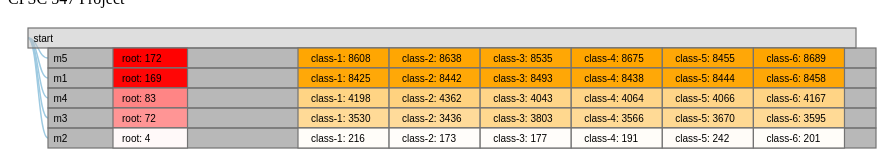
D3 v3 page, settled after 360 driven frames (6 s of simulated time); the page loaded 1 data file(s).


// ── js/d3TreeAgg.js

var margin = {top: 30, right: 20, bottom: 30, left: 20},
    width = 960 - margin.left - margin.right,
    barHeight = 20,
    barWidth = width * .9;

var infoBarHeight = 20, infoBarWidth = barWidth * .09;  
var classBarHeight = infoBarHeight, classBarWidth = barWidth * .05;
var cumClBarHeight = infoBarHeight, cumClBarWidth = barWidth * .11;

var i = 0,
    duration = 400,
    root;

var tree = d3.layout.tree()
    .nodeSize([0, 20]);

var diagonal = d3.svg.diagonal()
    .projection(function(d) { return [d.y, d.x]; });

var svg = d3.select("body").append("svg")
    .attr("width", width + margin.left + margin.right)
  .append("g")
    .attr("transform", "translate(" + margin.left + "," + margin.top + ")");

d3.json("aggTree_5_500.json", function(error, flare) {
  flare.x0 = 0;
  flare.y0 = 0;

//  console.log(flare);

  function toggleAll(d){
  	if(d.children) {
  		d.children.forEach(toggleAll);
  		toggle(d);
  	}
  }

  flare.children.forEach(toggleAll);

  update(root = flare);
});

function update(source) {

  var igDomain = root.domainIG;
  var clDomain = root.domainCl;
  var cumClDomain = root.domainCumCl;

  //console.log(source);

  var scaleInfoBar = d3.scale.linear()
        .domain(igDomain)
        .range(["white", "red"]);
  var colorInfoBarLeft = function(d) {
    return scaleInfoBar(d.less);
  }
  var colorInfoBarRight = function(d) {
    return scaleInfoBar(d.greater);
  }

  var scaleClassBar = d3.scale.linear()
          .domain(clDomain)
          .range(["white", "blue"]);
  var colorClassBar0 = function(d) {
    if (d.hasOwnProperty('classes')){
      //  console.log(d.classes)
      return scaleClassBar(d.classes.ook);
    } else {
      return
    }
  }
  var colorClassBar1 = function(d) {
    if (d.hasOwnProperty('classes')){
      return scaleClassBar(d.classes.bpsk);
    } else {
      return
    }
  }
  var colorClassBar2 = function(d) {
    if (d.hasOwnProperty('classes')){
      return scaleClassBar(d.classes.oqpsk);
    } else {
      return
    }
  }
  var colorClassBar3 = function(d) {
    if (d.hasOwnProperty('classes')){
      return scaleClassBar(d.classes.bfskA);
    } else {
      return
    }
  }
  var colorClassBar4 = function(d) {
    if (d.hasOwnProperty('classes')){
      return scaleClassBar(d.classes.bfskB);
    } else {
      return
    }
  }
  var colorClassBar5 = function(d) {
    if (d.hasOwnProperty('classes')){
      return scaleClassBar(d.classes.bfskR2);
    } else {
      return
    }
  }

  var scaleCumClBar = d3.scale.linear()
          .domain(cumClDomain)
          .range(["white", "orange"]);
  var colorCumClBar0 = function(d) {
    if (d.hasOwnProperty('cumCl')){
      //  console.log(d.classes)
      return scaleCumClBar(d.cumCl.ook);
    } else {
      return
    }
  }
  var colorCumClBar1 = function(d) {
    if (d.hasOwnProperty('cumCl')){
      return scaleCumClBar(d.cumCl.bpsk);
    } else {
      return
    }
  }
  var colorCumClBar2 = function(d) {
    if (d.hasOwnProperty('cumCl')){
      return scaleCumClBar(d.cumCl.oqpsk);
    } else {
      return
    }
  }
  var colorCumClBar3 = function(d) {
    if (d.hasOwnProperty('cumCl')){
      return scaleCumClBar(d.cumCl.bfskA);
    } else {
      return
    }
  }
  var colorCumClBar4 = function(d) {
    if (d.hasOwnProperty('cumCl')){
      return scaleCumClBar(d.cumCl.bfskB);
    } else {
      return
    }
  }
  var colorCumClBar5 = function(d) {
    if (d.hasOwnProperty('cumCl')){
      return scaleCumClBar(d.cumCl.bfskR2);
    } else {
      return
    }
  }


  // Compute the flattened node list. TODO use d3.layout.hierarchy.
  var nodes = tree.nodes(root);

//  console.log(nodes);

  var height = Math.max(500, nodes.length * barHeight + margin.top + margin.bottom);

  d3.select("svg").transition()
      .duration(duration)
      .attr("height", height);

  d3.select(self.frameElement).transition()
      .duration(duration)
      .style("height", height + "px");

  // Compute the "layout".
  nodes.forEach(function(n, i) {
    n.x = i * barHeight;
  });

  // Update the nodes…
  var node = svg.selectAll("g.node")
      .data(nodes, function(d) { return d.id || (d.id = ++i); });

  var nodeEnter = node.enter().append("g")
      .attr("class", "node")
      .attr("transform", function(d) { return "translate(" + source.y0 + "," + source.x0 + ")"; })
      .style("opacity", 1e-6);

  // Enter any new nodes at the parent's previous position.
  nodeEnter.append("rect")
      .attr("y", -barHeight / 2)
      .attr("height", barHeight)
      .attr("width", barWidth)
      .style("fill", color)
      .on("click", click);

  //////// Info Bar
  xInfo = 65;
  nodeEnter.append("rect")
  		.attr("x", xInfo)
  		.attr("y", -barHeight / 2)
  		.attr("height", infoBarHeight)
  		.attr("width", infoBarWidth)
  		.style("fill", colorInfoBarLeft)
      .style("fill-opacity", opacityInfoBarLeft)
      .style("stroke-opacity", strokeOpacityInfoBarLeft)
  		.on("click", click);
  nodeEnter.append("rect")
      .attr("x", xInfo + 1 + infoBarWidth)
      .attr("y", -barHeight / 2)
      .attr("height", infoBarHeight)
      .attr("width", infoBarWidth)
      .style("fill", colorInfoBarRight)
      .style("fill-opacity", opacityInfoBarRight)
      .style("stroke-opacity", strokeOpacityInfoBarRight)
      .on("click", click);      

  nodeEnter.append("text")
      .attr("dy", 3.5)
      .attr("dx", xInfo + 9)
      .attr("text-anchor", "center")
      .text(function(d) { 
        if (d.name === "start") {
          return;
        } else if (d.type === "root") {
          return 'root: ' + d.less;
        } else {
          return 'left-split: ' + d.less;
        }
      });
  nodeEnter.append("text")
      .attr("dy", 3.5)
      .attr("dx", xInfo + 9 + infoBarWidth)
      .attr("text-anchor", "center")
      .text(function(d) { 
        if (d.type === "split") { return 'right-split: ' + d.greater } });
  
  ///////////////
  
  ///////// Class Bar
  /*
  xClass = 478;
  nodeEnter.append("rect")
      .attr("x", xClass)
      .attr("y", -barHeight / 2)
      .attr("height", infoBarHeight)
      .attr("width", classBarWidth)
      .style("fill", colorClassBar0)
      .style("fill-opacity", opacityInfoBarLeft)
      .style("stroke-opacity", strokeOpacityInfoBarLeft)
      .on("click", click);    
  nodeEnter.append("rect")
      .attr("x", xClass + classBarWidth)
      .attr("y", -barHeight / 2)
      .attr("height", infoBarHeight)
      .attr("width", classBarWidth)
      .style("fill", colorClassBar1)
      .style("fill-opacity", opacityInfoBarLeft)
      .style("stroke-opacity", strokeOpacityInfoBarLeft)
      .on("click", click);       
  nodeEnter.append("rect")
      .attr("x", xClass + 2*(classBarWidth))
      .attr("y", -barHeight / 2)
      .attr("height", infoBarHeight)
      .attr("width", classBarWidth)
      .style("fill", colorClassBar2)
      .style("fill-opacity", opacityInfoBarLeft)
      .style("stroke-opacity", strokeOpacityInfoBarLeft)
      .on("click", click);       
  nodeEnter.append("rect")
      .attr("x", xClass + 3*(classBarWidth))
      .attr("y", -barHeight / 2)
      .attr("height", infoBarHeight)
      .attr("width", classBarWidth)
      .style("fill", colorClassBar3)
      .style("fill-opacity", opacityInfoBarLeft)
      .style("stroke-opacity", strokeOpacityInfoBarLeft)
      .on("click", click);       
  nodeEnter.append("rect")
        .attr("x", xClass + 4*(classBarWidth))
        .attr("y", -barHeight / 2)
        .attr("height", infoBarHeight)
        .attr("width", classBarWidth)
        .style("fill", colorClassBar4)
        .style("fill-opacity", opacityInfoBarLeft)
        .style("stroke-opacity", strokeOpacityInfoBarLeft)
        .on("click", click);       
  nodeEnter.append("rect")
        .attr("x", xClass + 5*(classBarWidth))
        .attr("y", -barHeight / 2)
        .attr("height", infoBarHeight)
        .attr("width", classBarWidth)
        .style("fill", colorClassBar5)
        .style("fill-opacity", opacityInfoBarLeft)
        .style("stroke-opacity", strokeOpacityInfoBarLeft)
        .on("click", click);             

  var xClassText = xClass + 20;
  nodeEnter.append("text")
        .attr("dy", 3.5)
        .attr("dx", xClassText)
        .attr("text-anchor", "middle")
        .text(addTextClass0);
  nodeEnter.append("text")
        .attr("dy", 3.5)
        .attr("dx", xClassText + classBarWidth)
        .attr("text-anchor", "middle")
        .text(addTextClass1);
  nodeEnter.append("text")
        .attr("dy", 3.5)
        .attr("dx", xClassText + 2*classBarWidth)
        .attr("text-anchor", "middle")
        .text(addTextClass2);
  nodeEnter.append("text")
        .attr("dy", 3.5)
        .attr("dx", xClassText + 3*classBarWidth)
        .attr("text-anchor", "middle")
        .text(addTextClass3);
  nodeEnter.append("text")
        .attr("dy", 3.5)
        .attr("dx", xClassText + 4*classBarWidth)
        .attr("text-anchor", "middle")
        .text(addTextClass4);
  nodeEnter.append("text")
        .attr("dy", 3.5)
        .attr("dx", xClassText + 5*classBarWidth)
        .attr("text-anchor", "middle")
        .text(addTextClass5);                        
  */

  //////////////    

  ///////// Cum Class Bar
  xCumCl = 250;
  nodeEnter.append("rect")
      .attr("x", xCumCl)
      .attr("y", -barHeight / 2)
      .attr("height", infoBarHeight)
      .attr("width", cumClBarWidth)
      .style("fill", colorCumClBar0)
      .style("fill-opacity", opacityInfoBarLeft)
      .style("stroke-opacity", strokeOpacityInfoBarLeft)
      .on("click", click);    
  nodeEnter.append("rect")
      .attr("x", xCumCl + cumClBarWidth)
      .attr("y", -barHeight / 2)
      .attr("height", infoBarHeight)
      .attr("width", cumClBarWidth)
      .style("fill", colorCumClBar1)
      .style("fill-opacity", opacityInfoBarLeft)
      .style("stroke-opacity", strokeOpacityInfoBarLeft)
      .on("click", click);   
  nodeEnter.append("rect")
      .attr("x", xCumCl + 2*cumClBarWidth)
      .attr("y", -barHeight / 2)
      .attr("height", infoBarHeight)
      .attr("width", cumClBarWidth)
      .style("fill", colorCumClBar2)
      .style("fill-opacity", opacityInfoBarLeft)
      .style("stroke-opacity", strokeOpacityInfoBarLeft)
      .on("click", click);   
  nodeEnter.append("rect")
      .attr("x", xCumCl + 3*cumClBarWidth)
      .attr("y", -barHeight / 2)
      .attr("height", infoBarHeight)
      .attr("width", cumClBarWidth)
      .style("fill", colorCumClBar3)
      .style("fill-opacity", opacityInfoBarLeft)
      .style("stroke-opacity", strokeOpacityInfoBarLeft)
      .on("click", click);   
  nodeEnter.append("rect")
      .attr("x", xCumCl + 4*cumClBarWidth)
      .attr("y", -barHeight / 2)
      .attr("height", infoBarHeight)
      .attr("width", cumClBarWidth)
      .style("fill", colorCumClBar4)
      .style("fill-opacity", opacityInfoBarLeft)
      .style("stroke-opacity", strokeOpacityInfoBarLeft)
      .on("click", click);   
  nodeEnter.append("rect")
      .attr("x", xCumCl + 5*cumClBarWidth)
      .attr("y", -barHeight / 2)
      .attr("height", infoBarHeight)
      .attr("width", cumClBarWidth)
      .style("fill", colorCumClBar5)
      .style("fill-opacity", opacityInfoBarLeft)
      .style("stroke-opacity", strokeOpacityInfoBarLeft)
      .on("click", click);   


  var xCumClText = xCumCl + 13;
 
  nodeEnter.append("text")
        .attr("dy", 3.5)
        .attr("dx", xCumClText)
        .attr("text-anchor", "center")
        .text(addTextCumCl0);
  nodeEnter.append("text")
        .attr("dy", 3.5)
        .attr("dx", xCumClText + cumClBarWidth)
        .attr("text-anchor", "center")
        .text(addTextCumCl1);
  nodeEnter.append("text")
        .attr("dy", 3.5)
        .attr("dx", xCumClText + 2*cumClBarWidth)
        .attr("text-anchor", "center")
        .text(addTextCumCl2);
  nodeEnter.append("text")
        .attr("dy", 3.5)
        .attr("dx", xCumClText + 3*cumClBarWidth)
        .attr("text-anchor", "center")
        .text(addTextCumCl3);
  nodeEnter.append("text")
        .attr("dy", 3.5)
        .attr("dx", xCumClText + 4*cumClBarWidth)
        .attr("text-anchor", "center")
        .text(addTextCumCl4); 
  nodeEnter.append("text")
        .attr("dy", 3.5)
        .attr("dx", xCumClText + 5*cumClBarWidth)
        .attr("text-anchor", "center")
        .text(addTextCumCl5);                       


  /////////////////      

  nodeEnter.append("text")
      .attr("dy", 3.5)
      .attr("dx", 5.5)
      .text(function(d) { return d.name; });

  // Transition nodes to their new position.
  nodeEnter.transition()
      .duration(duration)
      .attr("transform", function(d) { return "translate(" + d.y + "," + d.x + ")"; })
      .style("opacity", 1);

  node.transition()
      .duration(duration)
      .attr("transform", function(d) { return "translate(" + d.y + "," + d.x + ")"; })
      .style("opacity", 1)
    .select("rect")
      .style("fill", color);

  // Transition exiting nodes to the parent's new position.
  node.exit().transition()
      .duration(duration)
      .attr("transform", function(d) { return "translate(" + source.y + "," + source.x + ")"; })
      .style("opacity", 1e-6)
      .remove();

  // Update the links…
  var link = svg.selectAll("path.link")
      .data(tree.links(nodes), function(d) { return d.target.id; });

  // Enter any new links at the parent's previous position.
  link.enter().insert("path", "g")
      .attr("class", "link")
      .attr("d", function(d) {
        var o = {x: source.x0, y: source.y0};
        return diagonal({source: o, target: o});
      })
    .transition()
      .duration(duration)
      .attr("d", diagonal);

  // Transition links to their new position.
  link.transition()
      .duration(duration)
      .attr("d", diagonal);

  // Transition exiting nodes to the parent's new position.
  link.exit().transition()
      .duration(duration)
      .attr("d", function(d) {
        var o = {x: source.x, y: source.y};
        return diagonal({source: o, target: o});
      })
      .remove();

  // Stash the old positions for transition.
  nodes.forEach(function(d) {
    d.x0 = d.x;
    d.y0 = d.y;
  });
}

// Toggle children on click.
function click(d) {
  if (d.children) {
    d._children = d.children;
    d.children = null;
  } else {
    d.children = d._children;
    d._children = null;
  }
  update(d);
}

function toggle(d) {
	if (d.children) {
		d._children = d.children;
		d.children = null;
	} else {
		d.children = d._children;
		d._children = null;
	}
}

function opacityInfoBarLeft(d) {
  if (d.name === "start") {
    return 1e-6
  } else {
    return 1;
  }
}

function opacityInfoBarRight(d) {
  if (d.name === "start") {
    return 1e-6;
  } else if (d.type === "root") {
    return 1e-6;
  } else {
    return 1;
  }
}

function strokeOpacityInfoBarLeft(d) {
  if (d.name === "start") {
    return 1e-6
  } else {
    return 1
  }
}

function strokeOpacityInfoBarRight(d) {
  if (d.name === "start") {
    return 1e-6
  } else if (d.type === "root") {
    return 1e-6;
  } else {
    return 1
  }
}

function addText0(d, key) {
  if (d.type !== undefined){
    if (key === "cumCl") {
      return 'class-1: ' + d.cumCl.ook;
    } else if (key === "classes") {
      return d.classes.ook
    } else {
      return
    }
  } else {
    return
  }
}
function addText1(d, key) {
  if (d.type !== undefined){
    if (key === "cumCl") {
      return 'class-2: ' + d.cumCl.bpsk;
    } else if (key === "classes") {
      return d.classes.bpsk;
    } else {
      return
    }
  } else {
    return
  }
}
function addText2(d, key) {
  if (d.type !== undefined){
    if (key === "cumCl") {
      return 'class-3: ' + d.cumCl.oqpsk;
    } else if (key === "classes") {
      return d.classes.oqpsk;
    } else {
      return
    }
  } else {
    return
  }
}
function addText3(d, key) {
  if (d.type !== undefined){
    if (key === "cumCl") {
      return 'class-4: ' + d.cumCl.bfskA;
    } else if (key === "classes") {
      return d.classes.bfskA;
    } else {
      return
    }
  } else {
    return
  }
}
function addText4(d, key) {
  if (d.type !== undefined){
    if (key === "cumCl") {
      return 'class-5: ' + d.cumCl.bfskB;
    } else if (key === "classes") {
      return d.classes.bfskB;
    } else {
      return
    }
  } else {
    return
  }
}
function addText5(d, key) {
  if (d.type !== undefined){
    if (key === "cumCl") {
      return 'class-6: ' + d.cumCl.bfskR2;
    } else if (key === "classes") {
      return d.classes.bfskR2;
    } else {
      return
    }
  } else {
    return
  }
}


function addTextClass0(d) {
  return addText0(d, "classes")
}
function addTextClass1(d) {
  return addText1(d, "classes")
}
function addTextClass2(d) {
  return addText2(d, "classes")
}
function addTextClass3(d) {
  return addText3(d, "classes")
}
function addTextClass4(d) {
  return addText4(d, "classes")
}
function addTextClass5(d) {
  return addText5(d, "classes")
}

function addTextCumCl0(d) {
  return addText0(d, "cumCl")
}
function addTextCumCl1(d) {
  return addText1(d, "cumCl")
}
function addTextCumCl2(d) {
  return addText2(d, "cumCl")
}
function addTextCumCl3(d) {
  return addText3(d, "cumCl")
}
function addTextCumCl4(d) {
  return addText4(d, "cumCl")
}
function addTextCumCl5(d) {
  return addText5(d, "cumCl")
}




function colorCase(d, clickedCol, nonClickedCol) {
	if (d._children && d._children.length > 0) {
		return nonClickedCol;
	} else {
		return clickedCol;
	}
}


function color(d) {
	var out;
  out = colorCase(d, "#BDBDBD", "#737373")
  /*
  switch (d.depth) {
		case 0:
      out = colorCase(d, "#BDBDBD", "#737373");
			break;
		case 1:
			out = colorCase(d, "#CAB2D6", "#6A3D9A");
			break;
		case 2:
			out = colorCase(d, "#B2Df8A", "#33A02C");
			break;
		case 3:
			out = colorCase(d, "#FFFF99", "#B15928");
			break;
		case 4:
			out = colorCase(d, "#A6CEE3", "#1F78B4");
			break;
		case 5:
			//console.log(d._children);
      //console.log(d._children.length);
      out = colorCase(d, "#CAB2D6", "#6A3D9A");
			break;
		case 6:
      out = colorCase(d, "#B2Df8A", "#33A02C");
      break;
    case 7:
      out = colorCase(d, "#FFFF99", "#B15928");
      break;
    case 8:
      out = colorCase(d, "#A6CEE3", "#1F78B4");
      break; 
    default:
			out = colorCase(d, "#FFFF99", "#B15928");
			break;			
	}
*/
	return out
}



/*
function colorStroke(d) {
	var out;
	switch (d.depth) {
		case 0:
			out = "#1F78B4";
			break;
		case 1:
			out = "#33A02C";
			break;
		case 2:
			out = "#FF7F00";
			break;
		case 3:
			out = "#6A3D9A";
			break;
		case 4:
			out = "#B15928";
			break;
		case 5:
			out = "#737373";
			break;
		default:
			out = "#737373";
			break;			
	}
	return out	
}
*/

function colorInfoBar(d) {

  var scaleInfoBar = d3.scale.linear()
        .domain(igDomain)
        .range(["white", "red"]);
	return scaleInfoBar(d.less)

}




/*
  if (d._children) {
    return "#3182bd";
  } else if (d.children) {
    return "#c6dbef";
  } else {
    return "#fd8d3c";
  }
*/

//var maxLess = d3.max(d3.entries(flare), function(d) {
  //  return d3.max(d3.entries(d.less), function(e) {
  //    return d3.max(e.less);
  //  });
  //});

  //var maxLess = d3.max(flare.children, function(d){return d.less});

  //var maxGreater = d3.max(flare.children, function(d){return d.greater});

### data: aggTree_5_500.json
{
 "domainIG": [
  0,
  173
 ],
 "domainCl": [
  0,
  62
 ],
 "domainCumCl": [
  0,
  8690
 ],
 "name": "start",
 "children": [
  {
   "name": "m5",
   "less": 172,
   "cumCl": {
    "ook": 8608,
    "bfskB": 8455,
    "bfskA": 8675,
    "oqpsk": 8535,
    "bfskR2": 8689,
    "bpsk": 8638
   },
   "classes": {
    "ook": 0,
    "bfskB": 0,
    "bfskA": 0,
    "oqpsk": 0,
    "bfskR2": 0,
    "bpsk": 0
   },
   "type": "root",
   "children": [
    "{... 7 keys}",
    "{... 7 keys}",
    "{... 7 keys}",
    "{... 7 keys}",
    "{... 7 keys}"
   ],
   "greater": 0
  },
  {
   "name": "m1",
   "less": 169,
   "cumCl": {
    "ook": 8425,
    "bfskB": 8444,
    "bfskA": 8438,
    "oqpsk": 8493,
    "bfskR2": 8458,
    "bpsk": 8442
   },
   "classes": {
    "ook": 0,
    "bfskB": 0,
    "bfskA": 0,
    "oqpsk": 0,
    "bfskR2": 0,
    "bpsk": 0
   },
   "type": "root",
   "children": [
    "{... 7 keys}",
    "{... 7 keys}",
    "{... 7 keys}",
    "{... 7 keys}",
    "{... 7 keys}"
   ],
   "greater": 0
  },
  {
   "name": "m4",
   "less": 83,
   "cumCl": {
    "ook": 4198,
    "bfskB": 4066,
    "bfskA": 4064,
    "oqpsk": 4043,
    "bfskR2": 4167,
    "bpsk": 4362
   },
   "classes": {
    "ook": 0,
    "bfskB": 0,
    "bfskA": 0,
    "oqpsk": 0,
    "bfskR2": 0,
    "bpsk": 0
   },
   "type": "root",
   "children": [
    "{... 7 keys}",
    "{... 7 keys}",
    "{... 7 keys}",
    "{... 7 keys}",
    "{... 7 keys}"
   ],
   "greater": 0
  },
  {
   "name": "m3",
   "less": 72,
   "cumCl": {
    "ook": 3530,
    "bfskB": 3670,
    "bfskA": 3566,
    "oqpsk": 3803,
    "bfskR2": 3595,
    "bpsk": 3436
   },
   "classes": {
    "ook": 0,
    "bfskB": 0,
    "bfskA": 0,
    "oqpsk": 0,
    "bfskR2": 0,
    "bpsk": 0
   },
   "type": "root",
   "children": [
    "{... 7 keys}",
    "{... 7 keys}",
    "{... 7 keys}",
    "{... 7 keys}",
    "{... 7 keys}"
   ],
   "greater": 0
  },
  {
   "name": "m2",
   "less": 4,
   "cumCl": {
    "ook": 216,
    "bfskB": 242,
    "bfskA": 191,
    "oqpsk": 177,
    "bfskR2": 201,
    "bpsk": 173
   },
   "classes": {
    "ook": 0,
    "bfskB": 0,
    "bfskA": 0,
    "oqpsk": 0,
    "bfskR2": 0,
    "bpsk": 0
   },
   "type": "root",
   "children": [
    "{... 7 keys}",
    "{... 7 keys}",
    "{... 7 keys}",
    "{... 7 keys}"
   ],
   "greater": 0
  }
 ]
}